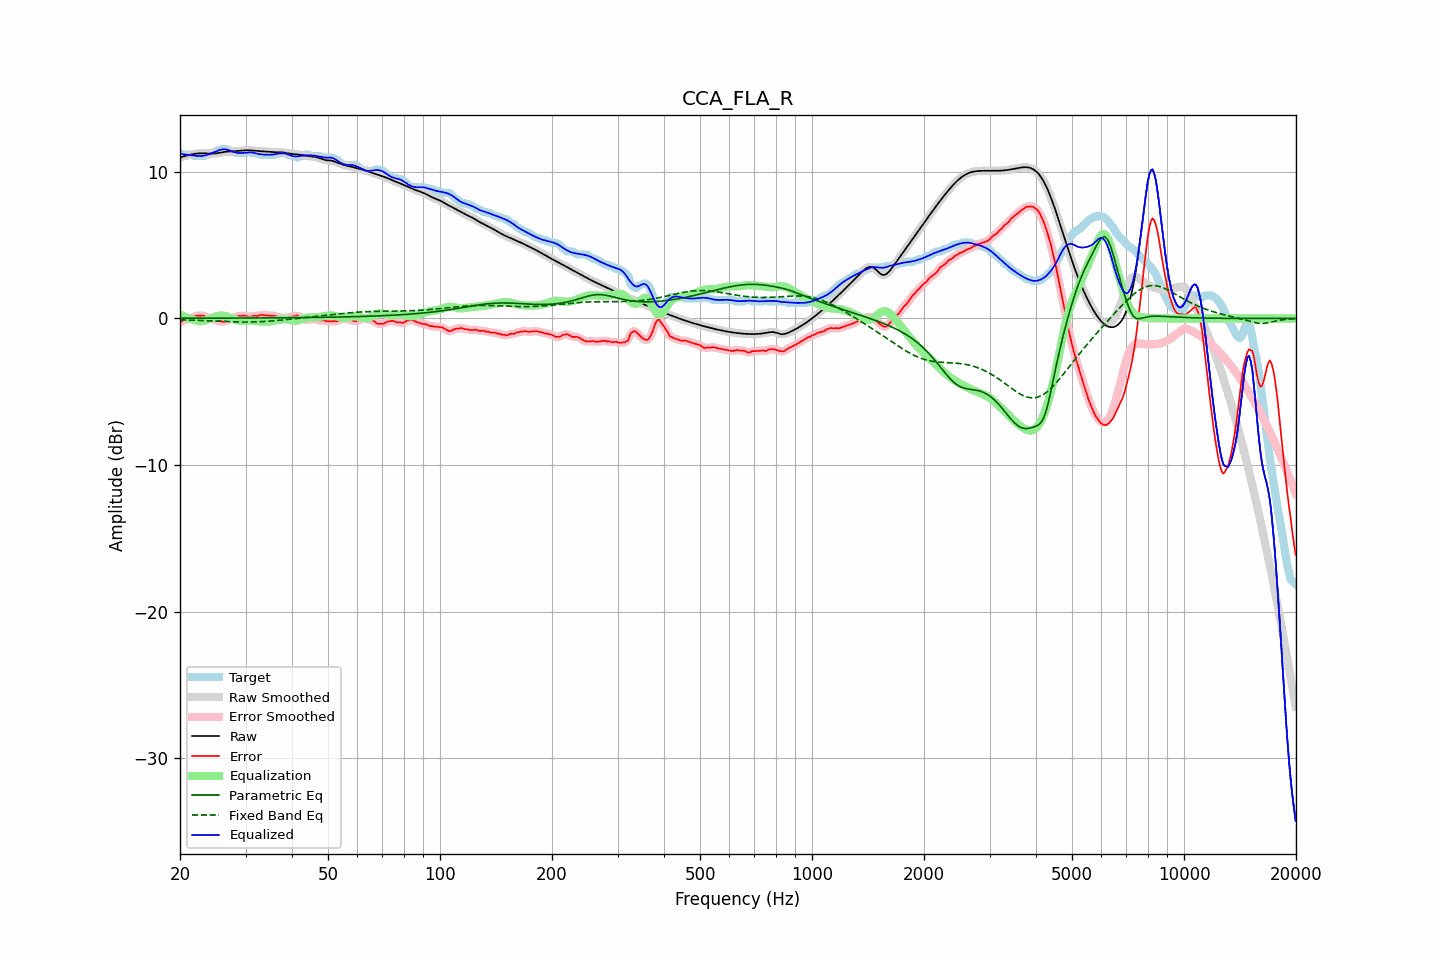

The data file committed next to this chart (first rows):
frequency, raw, error, smoothed, error_smoothed, equalization, parametric_eq, fixed_band_eq, equalized_raw, equalized_smoothed, target
20.00, 10.98, -0.29, 10.98, -0.28, 0.27, 0.01, -0.09, 11.25, 11.25, 11.27
20.20, 11.01, -0.21, 11.01, -0.21, 0.22, 0.01, -0.10, 11.22, 11.22, 11.22
20.40, 11.03, -0.13, 11.03, -0.15, 0.17, 0.01, -0.10, 11.20, 11.20, 11.17
20.61, 11.06, -0.10, 11.06, -0.10, 0.12, 0.01, -0.10, 11.18, 11.18, 11.17
20.81, 11.09, -0.07, 11.09, -0.07, 0.07, 0.01, -0.11, 11.16, 11.16, 11.17
21.02, 11.12, -0.04, 11.12, -0.04, 0.03, 0.01, -0.11, 11.15, 11.15, 11.17
21.23, 11.15, -0.01, 11.15, -0.02, -0.01, 0.01, -0.11, 11.14, 11.14, 11.17
21.44, 11.18, 0.01, 11.18, 0.02, -0.05, 0.01, -0.12, 11.13, 11.13, 11.17
21.66, 11.20, 0.05, 11.20, 0.07, -0.08, 0.01, -0.12, 11.12, 11.12, 11.15
21.87, 11.22, 0.15, 11.22, 0.12, -0.12, 0.01, -0.12, 11.10, 11.10, 11.07
22.09, 11.24, 0.17, 11.24, 0.17, -0.15, 0.01, -0.13, 11.09, 11.09, 11.07
22.31, 11.25, 0.18, 11.25, 0.19, -0.17, 0.01, -0.13, 11.07, 11.07, 11.07
22.54, 11.26, 0.19, 11.26, 0.19, -0.19, 0.01, -0.14, 11.07, 11.07, 11.07
22.76, 11.26, 0.19, 11.26, 0.20, -0.19, 0.02, -0.14, 11.07, 11.07, 11.07
22.99, 11.26, 0.19, 11.26, 0.19, -0.18, 0.02, -0.15, 11.08, 11.08, 11.07
23.22, 11.26, 0.18, 11.26, 0.16, -0.15, 0.02, -0.15, 11.10, 11.10, 11.07
23.45, 11.25, 0.10, 11.25, 0.13, -0.12, 0.02, -0.15, 11.13, 11.13, 11.15
23.69, 11.25, 0.08, 11.25, 0.08, -0.09, 0.02, -0.16, 11.16, 11.16, 11.17
23.92, 11.24, 0.05, 11.24, 0.03, -0.05, 0.02, -0.16, 11.19, 11.19, 11.20
24.16, 11.24, -0.02, 11.24, 0.00, -0.01, 0.02, -0.17, 11.23, 11.23, 11.26
24.40, 11.24, -0.03, 11.24, -0.03, 0.04, 0.02, -0.17, 11.28, 11.28, 11.27
24.65, 11.24, -0.06, 11.24, -0.07, 0.08, 0.02, -0.18, 11.32, 11.32, 11.30
24.89, 11.25, -0.11, 11.25, -0.11, 0.12, 0.02, -0.18, 11.37, 11.37, 11.36
25.14, 11.26, -0.16, 11.26, -0.15, 0.15, 0.02, -0.19, 11.42, 11.42, 11.43
25.39, 11.28, -0.19, 11.28, -0.18, 0.18, 0.02, -0.19, 11.46, 11.46, 11.47
25.65, 11.30, -0.18, 11.30, -0.20, 0.19, 0.02, -0.20, 11.49, 11.49, 11.48
25.91, 11.32, -0.22, 11.32, -0.22, 0.20, 0.02, -0.20, 11.52, 11.52, 11.54
26.16, 11.34, -0.22, 11.34, -0.21, 0.19, 0.02, -0.21, 11.53, 11.53, 11.57
26.43, 11.36, -0.20, 11.36, -0.19, 0.17, 0.02, -0.21, 11.53, 11.53, 11.56
26.69, 11.37, -0.12, 11.37, -0.15, 0.14, 0.02, -0.22, 11.51, 11.51, 11.49
26.96, 11.38, -0.09, 11.38, -0.09, 0.10, 0.02, -0.22, 11.48, 11.48, 11.47
27.23, 11.38, -0.07, 11.38, -0.04, 0.06, 0.02, -0.23, 11.44, 11.44, 11.46
27.50, 11.39, 0.02, 11.39, -0.01, 0.01, 0.02, -0.23, 11.40, 11.40, 11.37
27.77, 11.39, 0.03, 11.39, 0.03, -0.03, 0.02, -0.23, 11.36, 11.36, 11.37
28.05, 11.40, 0.05, 11.40, 0.08, -0.08, 0.02, -0.24, 11.32, 11.32, 11.35
28.33, 11.41, 0.13, 11.41, 0.11, -0.11, 0.02, -0.24, 11.30, 11.30, 11.28
28.62, 11.42, 0.15, 11.42, 0.15, -0.14, 0.02, -0.24, 11.28, 11.28, 11.27
28.90, 11.43, 0.16, 11.43, 0.17, -0.16, 0.02, -0.25, 11.27, 11.27, 11.27
29.19, 11.44, 0.17, 11.44, 0.18, -0.17, 0.03, -0.25, 11.27, 11.27, 11.27
29.48, 11.45, 0.18, 11.45, 0.19, -0.17, 0.03, -0.25, 11.28, 11.28, 11.27
29.78, 11.46, 0.19, 11.46, 0.19, -0.17, 0.03, -0.25, 11.29, 11.29, 11.27
30.08, 11.46, 0.18, 11.46, 0.17, -0.16, 0.03, -0.25, 11.30, 11.30, 11.28
30.38, 11.47, 0.13, 11.47, 0.13, -0.16, 0.03, -0.25, 11.31, 11.31, 11.34
30.68, 11.47, 0.10, 11.47, 0.12, -0.15, 0.03, -0.25, 11.32, 11.32, 11.37
30.99, 11.46, 0.12, 11.46, 0.13, -0.15, 0.03, -0.25, 11.32, 11.32, 11.35
31.30, 11.46, 0.17, 11.46, 0.15, -0.15, 0.03, -0.24, 11.31, 11.31, 11.29
31.61, 11.44, 0.18, 11.44, 0.17, -0.16, 0.03, -0.24, 11.29, 11.29, 11.27
31.93, 11.43, 0.17, 11.43, 0.17, -0.17, 0.03, -0.24, 11.26, 11.26, 11.27
32.24, 11.42, 0.16, 11.42, 0.18, -0.19, 0.03, -0.23, 11.23, 11.24, 11.27
32.57, 11.41, 0.20, 11.41, 0.20, -0.20, 0.03, -0.23, 11.21, 11.21, 11.21
32.89, 11.40, 0.24, 11.40, 0.22, -0.21, 0.03, -0.22, 11.19, 11.19, 11.17
33.22, 11.40, 0.23, 11.40, 0.23, -0.22, 0.03, -0.22, 11.18, 11.18, 11.17
33.55, 11.39, 0.23, 11.39, 0.23, -0.22, 0.03, -0.21, 11.17, 11.17, 11.17
33.89, 11.38, 0.22, 11.38, 0.22, -0.22, 0.03, -0.20, 11.17, 11.16, 11.17
34.23, 11.37, 0.21, 11.37, 0.21, -0.22, 0.04, -0.20, 11.16, 11.16, 11.17
34.57, 11.36, 0.20, 11.36, 0.20, -0.21, 0.04, -0.19, 11.15, 11.15, 11.17
34.92, 11.35, 0.19, 11.35, 0.19, -0.20, 0.04, -0.18, 11.15, 11.16, 11.17
35.27, 11.35, 0.18, 11.35, 0.18, -0.18, 0.04, -0.17, 11.16, 11.16, 11.17
35.62, 11.34, 0.18, 11.34, 0.18, -0.17, 0.04, -0.16, 11.18, 11.18, 11.17
35.97, 11.34, 0.17, 11.34, 0.17, -0.15, 0.04, -0.15, 11.19, 11.19, 11.17
... 635 more rows
